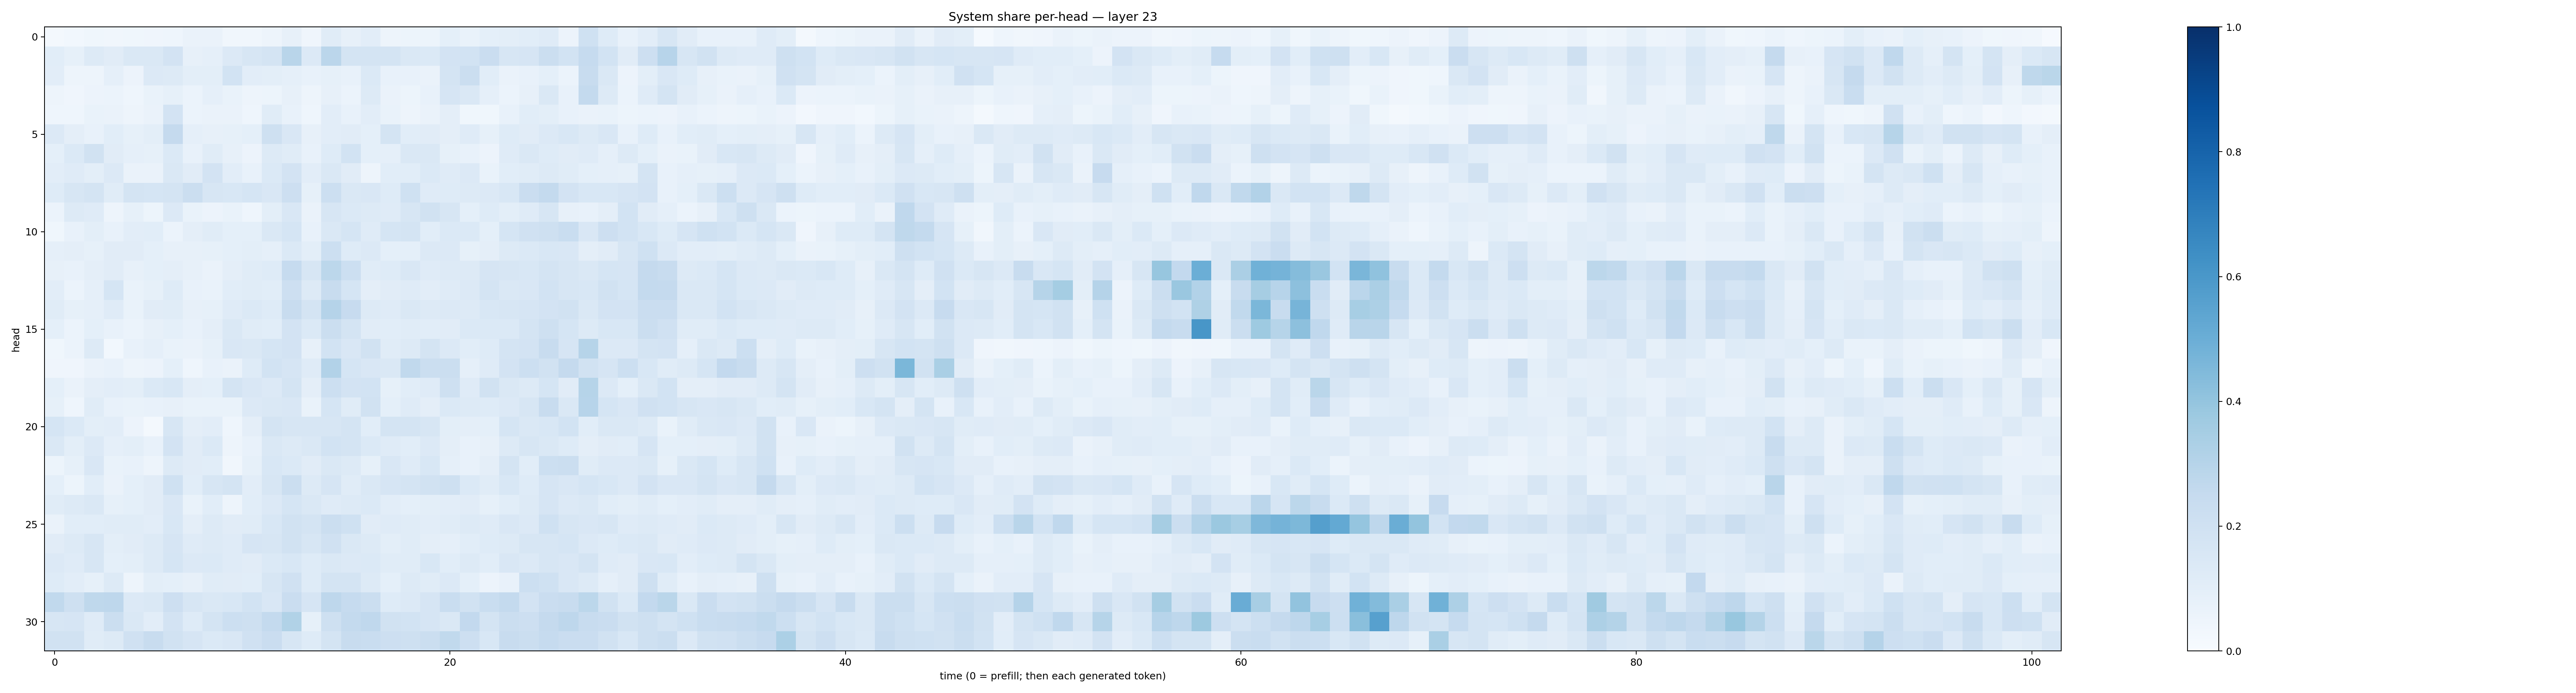

Source data for this figure (header and first rows):
0.020688554, 0.028773021, 0.036335755, 0.032512505, 0.038742747, 0.04189907, 0.043368448, 0.0634389, 0.06498598, 0.032114774, 0.033360545, 0.046964332, 0.08064428, 0.04049587, 0.11602081, 0.07893903, 0.10460387, 0.05008825, 0.053498685, 0.051458027, 0.090879954, 0.06994701, 0.090406165, 0.09931291
0.108, 0.08574, 0.1253, 0.1117, 0.1413, 0.1475, 0.1815, 0.08048, 0.08733, 0.1351, 0.1576, 0.1721, 0.2903, 0.1352, 0.2813, 0.1771, 0.1721, 0.1792, 0.142, 0.1383, 0.1798, 0.1845, 0.2285, 0.1627
0.1021, 0.04848, 0.04778, 0.08632, 0.0567, 0.1356, 0.1275, 0.09783, 0.09971, 0.1856, 0.1035, 0.09785, 0.08767, 0.07234, 0.08443, 0.07326, 0.1384, 0.07178, 0.07123, 0.06613, 0.1795, 0.2243, 0.1079, 0.06471
0.04892, 0.04096, 0.05824, 0.06224, 0.04609, 0.06885, 0.08398, 0.06133, 0.08657, 0.06779, 0.04929, 0.05461, 0.07853, 0.05032, 0.0805, 0.06011, 0.1312, 0.06558, 0.05446, 0.07168, 0.1677, 0.1453, 0.08798, 0.06202
0.04476, 0.0438, 0.06901, 0.06634, 0.04861, 0.06398, 0.1822, 0.06009, 0.0656, 0.06486, 0.04517, 0.1141, 0.07724, 0.04488, 0.1043, 0.07399, 0.1017, 0.0686, 0.04804, 0.06443, 0.09638, 0.03884, 0.03786, 0.07724
0.1329, 0.09437, 0.07773, 0.1085, 0.08307, 0.09938, 0.2539, 0.08611, 0.08111, 0.08292, 0.09096, 0.2053, 0.1517, 0.07904, 0.103, 0.1116, 0.09049, 0.174, 0.1076, 0.1099, 0.0951, 0.1186, 0.08245, 0.1223
0.09104, 0.1402, 0.1914, 0.1118, 0.08735, 0.08245, 0.1397, 0.07712, 0.1156, 0.08178, 0.0569, 0.1263, 0.1159, 0.07746, 0.1224, 0.1839, 0.09103, 0.08946, 0.146, 0.1449, 0.08461, 0.07258, 0.05629, 0.118
0.1024, 0.1179, 0.09819, 0.136, 0.06459, 0.06343, 0.1435, 0.1121, 0.183, 0.1032, 0.07344, 0.1387, 0.1808, 0.1021, 0.1431, 0.1096, 0.04799, 0.1084, 0.1055, 0.1403, 0.1195, 0.1349, 0.06771, 0.106
0.1238, 0.1635, 0.1719, 0.1161, 0.1774, 0.1703, 0.1793, 0.2227, 0.157, 0.1539, 0.1711, 0.1515, 0.2145, 0.08327, 0.2158, 0.1463, 0.1497, 0.1213, 0.2011, 0.119, 0.1225, 0.1257, 0.1343, 0.1552
0.06227, 0.1311, 0.1182, 0.04975, 0.08247, 0.05389, 0.1358, 0.06671, 0.05547, 0.06744, 0.04534, 0.09947, 0.1495, 0.0648, 0.1609, 0.1393, 0.1292, 0.119, 0.1596, 0.1946, 0.1597, 0.09033, 0.122, 0.1014
0.03545, 0.07514, 0.09927, 0.07689, 0.103, 0.1084, 0.06108, 0.09472, 0.1152, 0.09037, 0.09281, 0.144, 0.1694, 0.07183, 0.1451, 0.1709, 0.1197, 0.1704, 0.1739, 0.1089, 0.1399, 0.1374, 0.09309, 0.169
0.0898, 0.09487, 0.08208, 0.113, 0.1104, 0.0928, 0.08108, 0.07859, 0.08412, 0.09155, 0.09906, 0.08652, 0.1378, 0.09857, 0.2163, 0.1221, 0.1333, 0.09335, 0.09345, 0.1346, 0.1352, 0.08309, 0.09659, 0.1325
0.08102, 0.07575, 0.09476, 0.1115, 0.08013, 0.09131, 0.09564, 0.07854, 0.06561, 0.0942, 0.1166, 0.1228, 0.2462, 0.1593, 0.2793, 0.2177, 0.1164, 0.125, 0.149, 0.1179, 0.1303, 0.1325, 0.1648, 0.1614
0.1019, 0.05986, 0.08695, 0.1699, 0.06847, 0.08531, 0.1237, 0.07035, 0.0688, 0.1075, 0.1166, 0.1062, 0.2125, 0.1325, 0.2366, 0.1684, 0.09609, 0.1099, 0.1191, 0.1042, 0.1183, 0.1362, 0.1747, 0.1483
0.1146, 0.08564, 0.08717, 0.1192, 0.06995, 0.1116, 0.1137, 0.07984, 0.0848, 0.1189, 0.1399, 0.1232, 0.2371, 0.1787, 0.3018, 0.2426, 0.1275, 0.1208, 0.1481, 0.1282, 0.1366, 0.1308, 0.1558, 0.1601
0.09127, 0.05866, 0.09055, 0.07672, 0.06117, 0.08087, 0.09189, 0.07268, 0.09506, 0.141, 0.1155, 0.1078, 0.1818, 0.1393, 0.2264, 0.1773, 0.1132, 0.109, 0.117, 0.107, 0.1119, 0.1379, 0.1387, 0.1381
0.036, 0.05877, 0.1274, 0.03025, 0.07291, 0.08717, 0.06835, 0.06428, 0.08208, 0.1522, 0.1428, 0.1685, 0.1823, 0.08012, 0.1873, 0.1507, 0.1918, 0.1151, 0.1295, 0.1749, 0.1363, 0.108, 0.1231, 0.1792
0.03907, 0.04085, 0.06512, 0.07711, 0.04699, 0.05682, 0.09147, 0.04664, 0.07481, 0.06521, 0.1243, 0.1851, 0.1672, 0.12, 0.3101, 0.1696, 0.1489, 0.1414, 0.2643, 0.2238, 0.2243, 0.08688, 0.1206, 0.1827
0.09297, 0.06451, 0.09742, 0.103, 0.1005, 0.1368, 0.1523, 0.09465, 0.09188, 0.1771, 0.1485, 0.1354, 0.1738, 0.09534, 0.2177, 0.1803, 0.1856, 0.0848, 0.1081, 0.1199, 0.2045, 0.1188, 0.1895, 0.1444
0.08453, 0.04334, 0.1155, 0.07444, 0.06753, 0.07259, 0.08082, 0.06834, 0.06779, 0.06961, 0.1329, 0.1484, 0.1488, 0.06689, 0.1695, 0.1146, 0.1882, 0.09334, 0.1175, 0.09401, 0.1398, 0.1304, 0.1214, 0.1363
0.1697, 0.1376, 0.09829, 0.104, 0.05689, 0.02288, 0.1635, 0.09454, 0.1025, 0.04609, 0.09563, 0.1777, 0.1571, 0.1632, 0.164, 0.178, 0.106, 0.1721, 0.1736, 0.1586, 0.09862, 0.09758, 0.09301, 0.1697
0.1469, 0.09918, 0.135, 0.08881, 0.1001, 0.07628, 0.1809, 0.1124, 0.139, 0.04727, 0.07479, 0.1484, 0.1268, 0.1465, 0.187, 0.1767, 0.1382, 0.1177, 0.1083, 0.1358, 0.09623, 0.0726, 0.08183, 0.1284
0.05414, 0.08572, 0.1518, 0.06885, 0.07385, 0.05003, 0.1304, 0.1105, 0.1067, 0.03132, 0.08207, 0.1536, 0.1373, 0.1126, 0.1428, 0.1273, 0.08455, 0.1519, 0.1189, 0.1547, 0.08686, 0.07776, 0.09665, 0.1727
0.09342, 0.05359, 0.1079, 0.06301, 0.09116, 0.1101, 0.2013, 0.1074, 0.1578, 0.176, 0.1037, 0.1593, 0.2189, 0.1306, 0.1666, 0.1161, 0.1426, 0.167, 0.1761, 0.1938, 0.2035, 0.1371, 0.1161, 0.1534
0.1134, 0.1251, 0.1453, 0.08283, 0.09168, 0.1123, 0.1511, 0.06739, 0.1078, 0.04847, 0.1075, 0.133, 0.171, 0.1449, 0.121, 0.1259, 0.1401, 0.1033, 0.0928, 0.09869, 0.104, 0.1096, 0.08427, 0.1057
0.06613, 0.1082, 0.1062, 0.1158, 0.1166, 0.1029, 0.1552, 0.0957, 0.1319, 0.1106, 0.1144, 0.1542, 0.189, 0.1786, 0.2247, 0.2019, 0.1096, 0.1196, 0.1164, 0.1031, 0.1142, 0.1278, 0.1179, 0.1491
0.1117, 0.1313, 0.1599, 0.09953, 0.1118, 0.1252, 0.1661, 0.1208, 0.1265, 0.1175, 0.1661, 0.1568, 0.1945, 0.1586, 0.1984, 0.1409, 0.1298, 0.1009, 0.1158, 0.09545, 0.08867, 0.1057, 0.1249, 0.1326
0.1354, 0.1183, 0.1574, 0.09334, 0.09888, 0.1324, 0.1697, 0.1344, 0.1386, 0.1206, 0.1125, 0.1389, 0.1562, 0.1225, 0.1428, 0.1335, 0.1395, 0.1144, 0.1162, 0.1546, 0.1058, 0.1272, 0.1078, 0.1502
0.1224, 0.1053, 0.08584, 0.1302, 0.04731, 0.1013, 0.09314, 0.08149, 0.1165, 0.1105, 0.108, 0.1618, 0.196, 0.1238, 0.1787, 0.1731, 0.1308, 0.09075, 0.1274, 0.1166, 0.1358, 0.09065, 0.05737, 0.07791
0.2627, 0.2038, 0.2714, 0.2756, 0.1349, 0.1451, 0.2148, 0.163, 0.1415, 0.1535, 0.184, 0.1522, 0.2281, 0.1653, 0.2762, 0.2474, 0.222, 0.1248, 0.1365, 0.1675, 0.2305, 0.19, 0.2343, 0.2571
0.1608, 0.1678, 0.1196, 0.2192, 0.1442, 0.1021, 0.1809, 0.1244, 0.1788, 0.2167, 0.21, 0.2568, 0.3149, 0.08589, 0.2092, 0.257, 0.2678, 0.1924, 0.1837, 0.1658, 0.1407, 0.2595, 0.175, 0.226
0.1914, 0.1943, 0.1137, 0.127, 0.1984, 0.236, 0.1885, 0.1664, 0.1373, 0.1513, 0.1975, 0.2297, 0.1634, 0.1219, 0.1729, 0.2376, 0.2334, 0.2122, 0.2068, 0.2261, 0.2648, 0.2123, 0.1527, 0.2351
